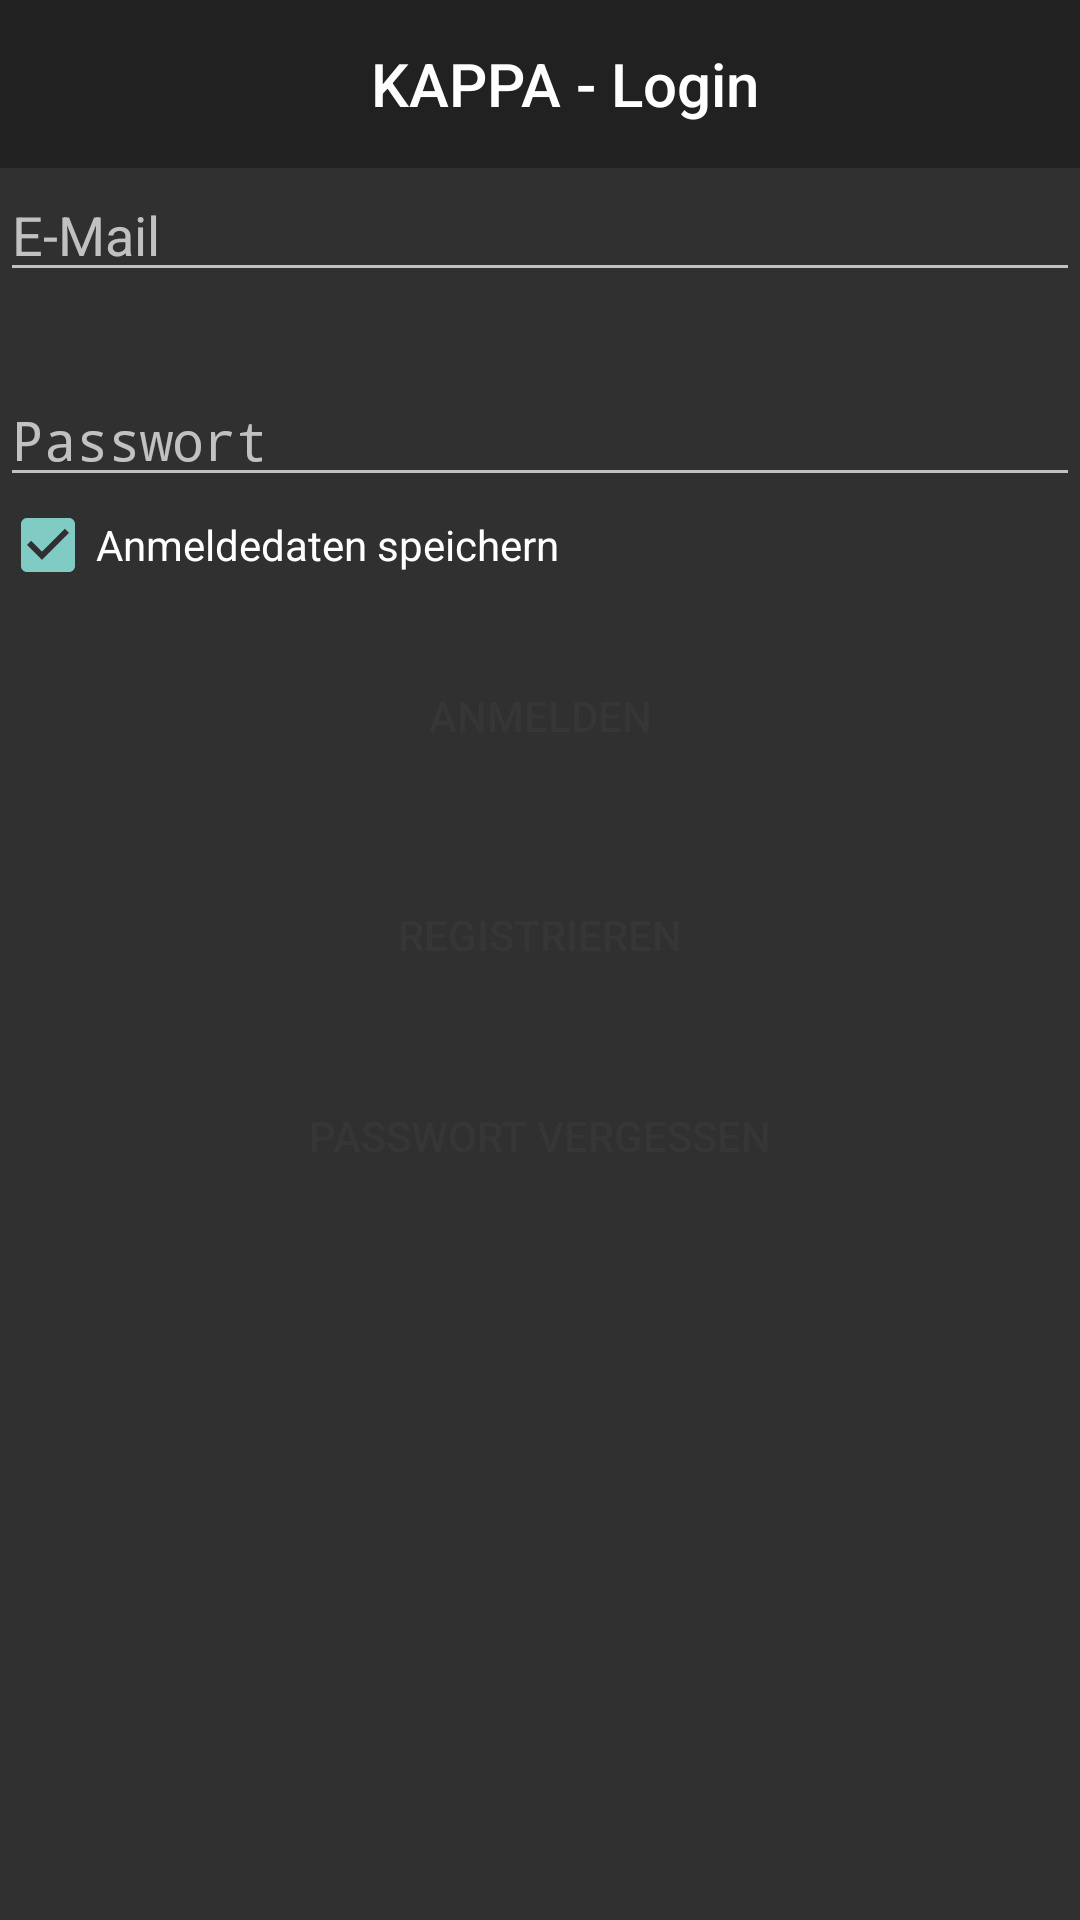

This screen was rendered from an Android layout file. Write that file and the resources it references.
<!-- AndroidManifest.xml: application theme Base.V7.Theme.AppCompat -->
<!-- res/layout/content_login.xml -->
<?xml version="1.0" encoding="utf-8"?>
<ScrollView xmlns:android="http://schemas.android.com/apk/res/android"
    xmlns:app="http://schemas.android.com/apk/res-auto"
    xmlns:tools="http://schemas.android.com/tools"
    android:layout_width="match_parent"
    android:layout_height="match_parent"
    android:orientation="vertical"
    app:layout_behavior="@string/appbar_scrolling_view_behavior"
    tools:context="net.ddns.worldofjarcraft.kappa.LoginActivity"
    tools:showIn="@layout/activity_login">
    <RelativeLayout
        android:layout_width="match_parent"
        android:layout_height="match_parent">

    <androidx.appcompat.widget.Toolbar
        android:id="@+id/toolbar2"
        android:layout_width="match_parent"
        android:layout_height="wrap_content"
        android:background="?attr/colorPrimary"
        android:minHeight="?attr/actionBarSize"
        android:theme="?attr/actionBarTheme"
        android:layout_alignParentTop="true"
        android:layout_alignParentLeft="true"
        android:layout_alignParentStart="true">

        <CheckedTextView
            android:id="@+id/checkedTextView"
            android:layout_width="match_parent"
            android:layout_height="wrap_content"
            android:layout_alignParentLeft="true"
            android:layout_alignParentStart="true"
            android:layout_alignParentTop="true"
            android:text="@string/login_Title"
            android:textAlignment="center"
            android:textAppearance="@style/TextAppearance.AppCompat.Title" />
    </androidx.appcompat.widget.Toolbar>

        <EditText
            android:id="@+id/mail"
            style="@style/Widget.AppCompat.Light.AutoCompleteTextView"
            android:layout_width="match_parent"
            android:layout_height="wrap_content"
            android:layout_alignParentLeft="true"
            android:layout_alignParentStart="true"
            android:layout_below="@+id/toolbar2"
            android:ems="10"
            android:hint="@string/Email"
            android:inputType="textEmailAddress"
            android:singleLine="false"
            app:layout_constraintHorizontal_bias="0.0"
            app:layout_constraintLeft_toLeftOf="parent"
            app:layout_constraintRight_toRightOf="parent"
            app:layout_constraintTop_toTopOf="parent" />" />

        <EditText
            android:id="@+id/pw"
            style="@style/Widget.AppCompat.Light.AutoCompleteTextView"
            android:layout_width="match_parent"
            android:layout_height="wrap_content"
            android:layout_alignParentLeft="true"
            android:layout_alignParentStart="true"
            android:layout_below="@+id/mail"
            android:layout_marginTop="27dp"
            android:ems="10"
            android:hint="Passwort"
            android:inputType="textPassword"
            android:singleLine="true" />

    <CheckBox
        android:id="@+id/save"
        style="@style/Widget.AppCompat.CompoundButton.CheckBox"
        android:layout_width="wrap_content"
        android:layout_height="wrap_content"
        android:checked="true"
        android:text="@string/save_credentials"
        android:layout_below="@+id/pw"
        android:layout_alignParentLeft="true"
        android:layout_alignParentStart="true"
        android:layout_marginBottom="17dp" />

        <Button
            android:id="@+id/signin"
            style="@style/Widget.AppCompat.Button.Borderless.Colored"
            android:layout_width="match_parent"
            android:layout_height="wrap_content"
            android:layout_alignParentLeft="true"
            android:layout_alignParentStart="true"
            android:layout_below="@+id/save"
            android:layout_centerVertical="true"
            android:text="@string/sign_in"
            android:textColor="#363636"
            app:layout_constraintLeft_toLeftOf="parent"
            app:layout_constraintRight_toRightOf="parent" />

        <Button
            android:id="@+id/signup"
            style="@style/Widget.AppCompat.Button.Borderless.Colored"
            android:layout_width="match_parent"
            android:layout_height="wrap_content"
            android:layout_alignParentLeft="true"
            android:layout_alignParentStart="true"
            android:layout_below="@+id/signin"
            android:layout_marginTop="25dp"
            android:text="@string/sign_up"
            android:textColor="#363636"
            app:layout_constraintLeft_toLeftOf="parent"
            app:layout_constraintRight_toRightOf="parent"
            tools:layout_editor_absoluteY="243dp" />

        <Button
            android:id="@+id/vergessen"
            style="@style/Widget.AppCompat.Button.Borderless.Colored"
            android:layout_width="match_parent"
            android:layout_height="wrap_content"
            android:layout_alignParentLeft="true"
            android:layout_alignParentStart="true"
            android:layout_below="@+id/signup"
            android:layout_marginTop="19dp"
            android:text="@string/forgot_PW"
            android:textColor="#363636" />

    <Space
        android:layout_width="match_parent"
        android:layout_height="40dp"
        android:layout_marginTop="10dp"
        android:id="@+id/space2"
        android:layout_below="@+id/vergessen"
        android:layout_alignParentLeft="true"
        android:layout_alignParentStart="true" />

    <ProgressBar
        android:id="@+id/progress"
        style="@style/Widget.AppCompat.ProgressBar.Horizontal"
        android:layout_width="match_parent"
        android:layout_height="wrap_content"
        android:indeterminate="true"
        android:indeterminateOnly="true"
        android:visibility="invisible"
        android:layout_below="@+id/space2"
        android:layout_alignParentLeft="true"
        android:layout_alignParentStart="true"
        android:layout_marginTop="28dp" />
    </RelativeLayout>
</ScrollView>
<!-- res/layout/activity_login.xml (included above) -->
<?xml version="1.0" encoding="utf-8"?>
<androidx.coordinatorlayout.widget.CoordinatorLayout xmlns:android="http://schemas.android.com/apk/res/android"
    xmlns:app="http://schemas.android.com/apk/res-auto"
    xmlns:tools="http://schemas.android.com/tools"
    android:layout_width="match_parent"
    android:layout_height="match_parent"
    tools:context="net.ddns.worldofjarcraft.kappa.LoginActivity">

    <include layout="@layout/content_login" />

</androidx.coordinatorlayout.widget.CoordinatorLayout>
<!-- resources referenced by this layout -->
<resources>
  <string name="Email">E-Mail</string>
  <string name="forgot_PW">Passwort vergessen</string>
  <string name="login_Title">KAPPA - Login</string>
  <string name="save_credentials">Anmeldedaten speichern</string>
  <string name="sign_in">Anmelden</string>
  <string name="sign_up">Registrieren</string>
</resources>
